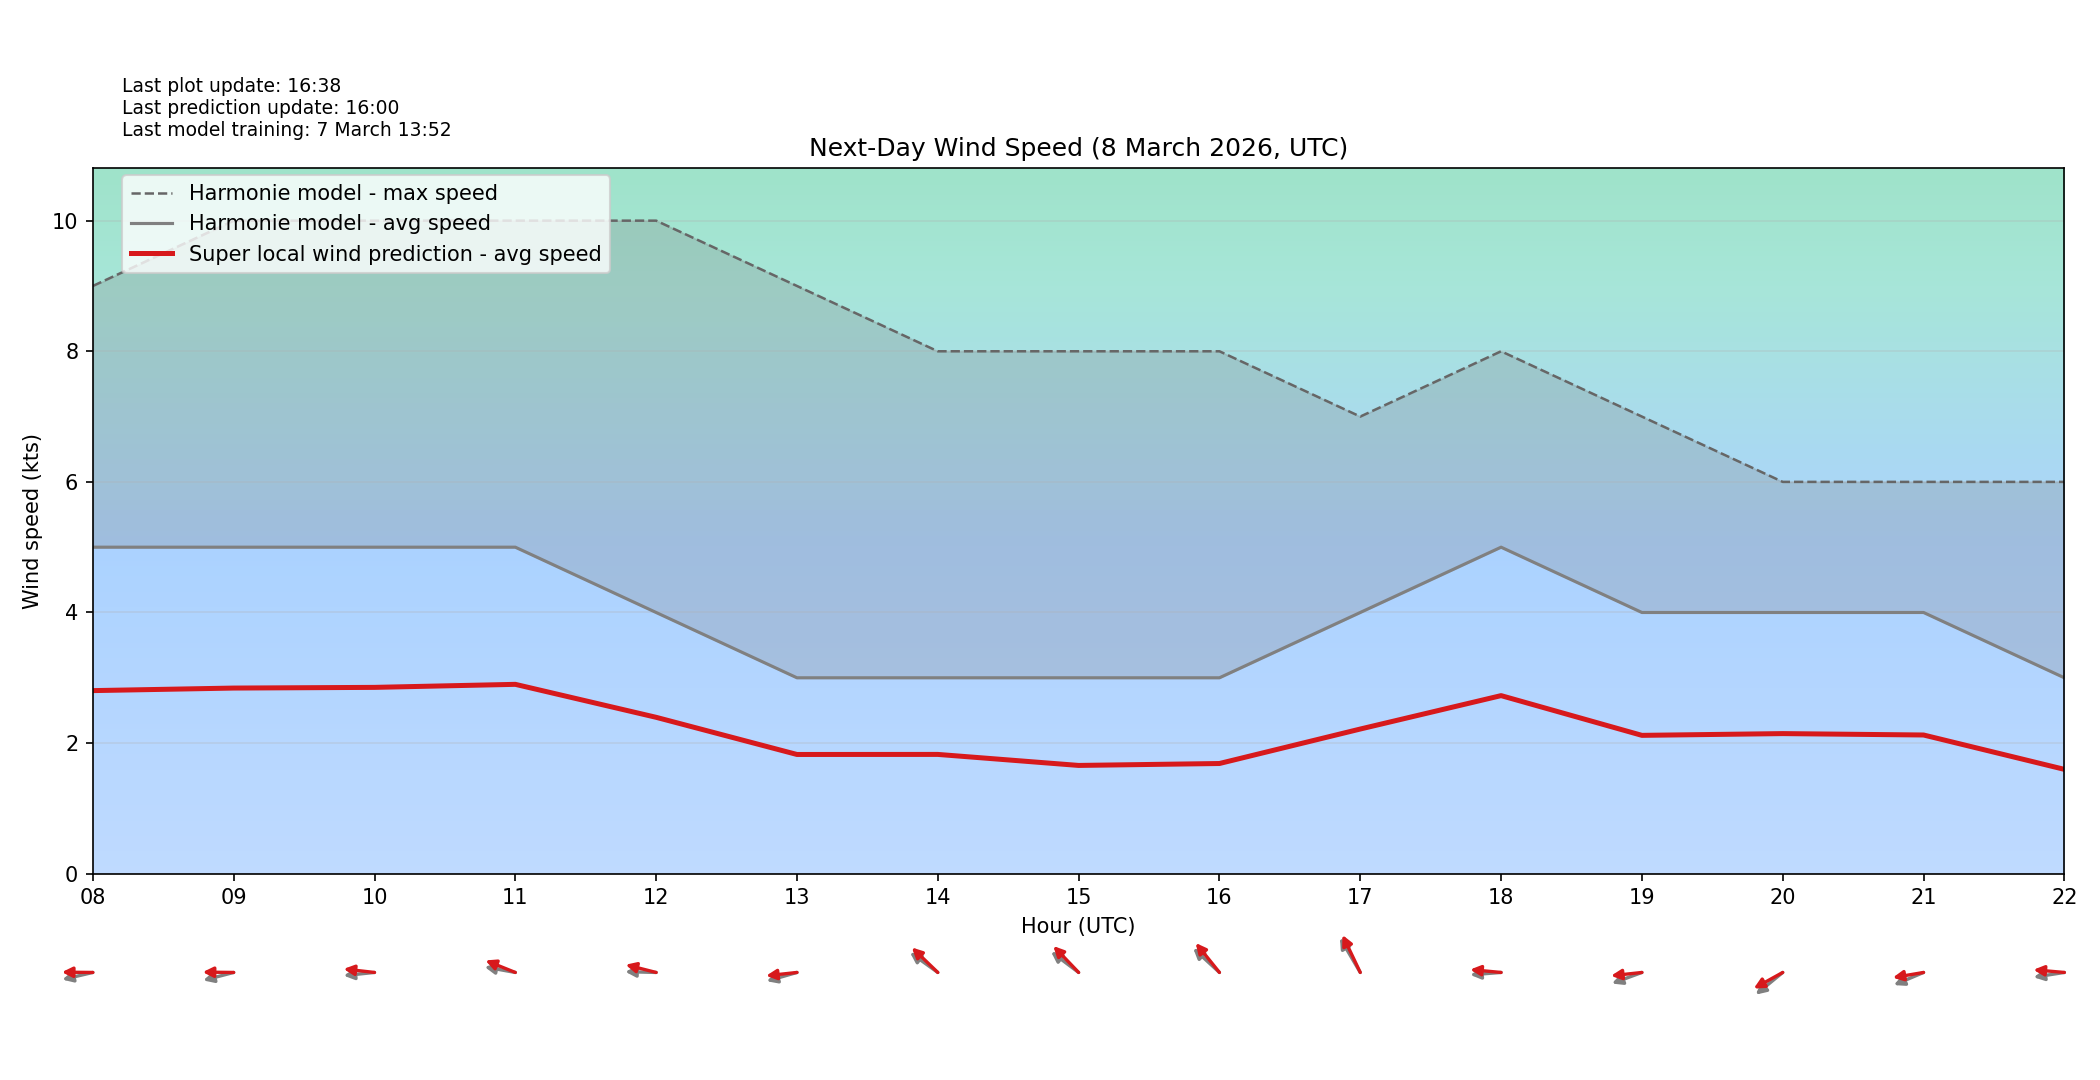

Data behind this chart, as committed beside it:
target_time_utc, hour_utc, forecast_wind_speed, lstm_pred_wind_speed, delta_speed_lstm_minus_forecast, forecast_wind_dir_deg, lstm_pred_wind_dir_deg, delta_dir_lstm_minus_forecast
2026-03-08T00:00:00Z, 00, 5.0, 2.601, -2.399, 59.0, 67.49, 8.488
2026-03-08T01:00:00Z, 01, 5.0, 2.618, -2.382, 49.0, 58.64, 9.639
2026-03-08T02:00:00Z, 02, 5.0, 2.645, -2.355, 47.0, 55.79, 8.791
2026-03-08T03:00:00Z, 03, 6.0, 3.12, -2.88, 42.0, 52.64, 10.64
2026-03-08T04:00:00Z, 04, 6.0, 3.126, -2.874, 46.0, 55.38, 9.384
2026-03-08T05:00:00Z, 05, 5.0, 2.709, -2.291, 58.0, 66.47, 8.472
2026-03-08T06:00:00Z, 06, 5.0, 2.64, -2.36, 61.0, 69.61, 8.611
2026-03-08T07:00:00Z, 07, 5.0, 2.752, -2.248, 83.0, 92.89, 9.893
2026-03-08T08:00:00Z, 08, 5.0, 2.804, -2.196, 81.0, 90.36, 9.365
2026-03-08T09:00:00Z, 09, 5.0, 2.843, -2.157, 80.0, 90.43, 10.43
2026-03-08T10:00:00Z, 10, 5.0, 2.853, -2.147, 86.0, 94.41, 8.409
2026-03-08T11:00:00Z, 11, 5.0, 2.9, -2.1, 97.0, 105.2, 8.191
2026-03-08T12:00:00Z, 12, 4.0, 2.395, -1.605, 91.0, 99.74, 8.737
2026-03-08T13:00:00Z, 13, 3.0, 1.826, -1.174, 79.0, 85.8, 6.795
2026-03-08T14:00:00Z, 14, 3.0, 1.827, -1.173, 116.0, 123, 7.012
2026-03-08T15:00:00Z, 15, 3.0, 1.658, -1.342, 117.0, 125.2, 8.246
2026-03-08T16:00:00Z, 16, 3.0, 1.687, -1.313, 122.0, 130, 8.007
2026-03-08T17:00:00Z, 17, 4.0, 2.215, -1.785, 139.0, 144.9, 5.875
2026-03-08T18:00:00Z, 18, 5.0, 2.727, -2.273, 87.0, 93.64, 6.637
2026-03-08T19:00:00Z, 19, 4.0, 2.119, -1.881, 76.0, 85.8, 9.798
2026-03-08T20:00:00Z, 20, 4.0, 2.145, -1.855, 61.0, 69.47, 8.467
2026-03-08T21:00:00Z, 21, 4.0, 2.124, -1.876, 74.0, 83.47, 9.466
2026-03-08T22:00:00Z, 22, 3.0, 1.598, -1.402, 84.0, 93.38, 9.378
2026-03-08T23:00:00Z, 23, 2.0, 1.117, -0.8829, 81.0, 88.69, 7.693
